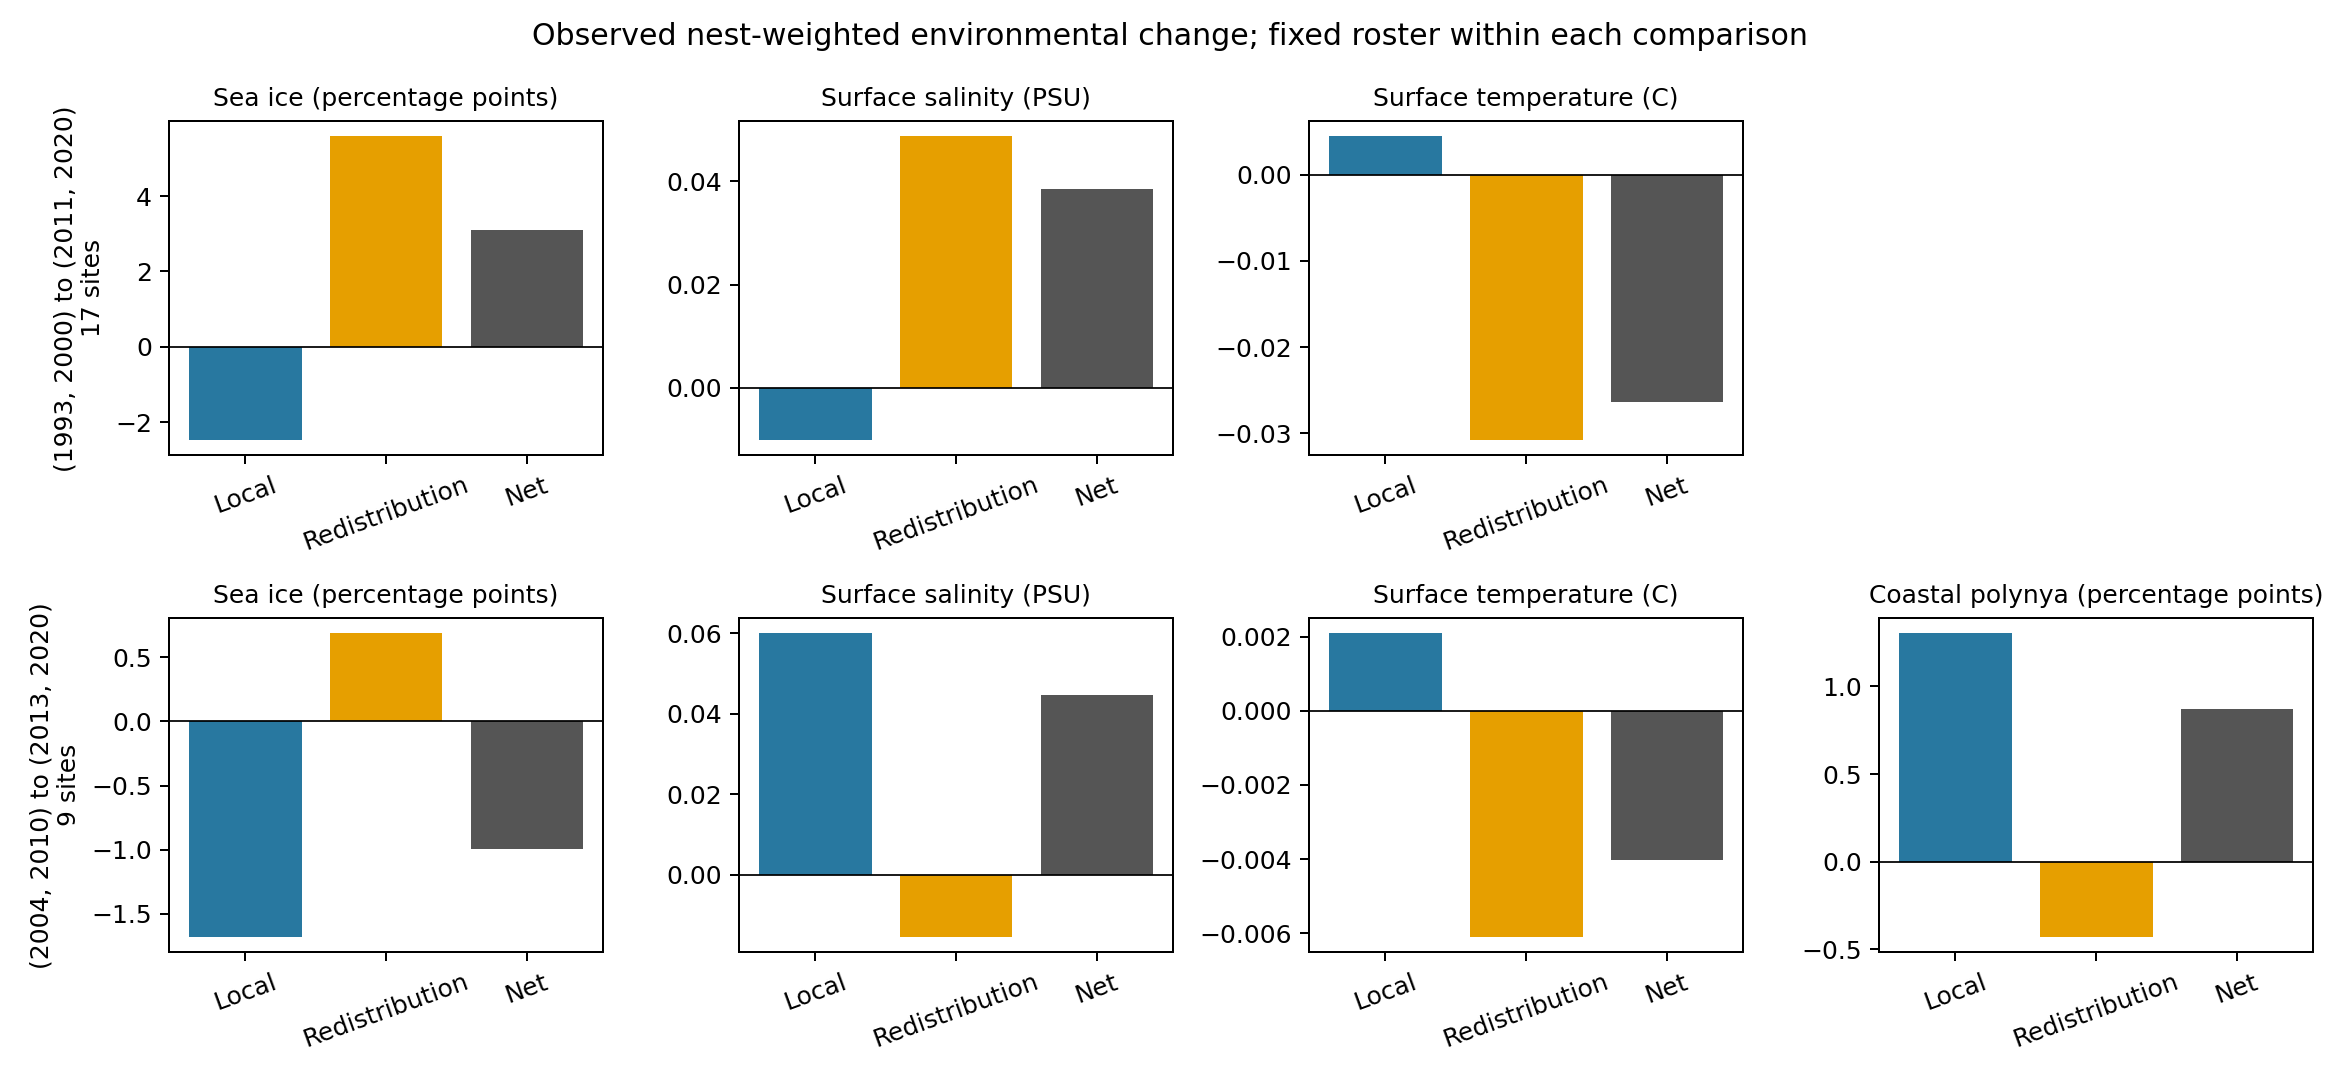

The data file committed next to this chart (first rows):
comparison, radius, variable, early, late, total, local, redistribution, south_shift_km, sites, regions, cells
long, 0, sic_pp, 82.18, 85.28, 3.101, -2.482, 5.584, 117.9, 17, 4, 14
long, 0, salinity, 34.3, 34.34, 0.03853, -0.01013, 0.04866, 117.9, 17, 4, 14
long, 0, sst_C, -1.766, -1.793, -0.02639, 0.004433, -0.03082, 117.9, 17, 4, 14
polynya, 100, sic_pp, 79.88, 78.89, -0.9938, -1.681, 0.6867, -57.82, 9, 4, 8
polynya, 100, salinity, 34.33, 34.37, 0.0445, 0.05996, -0.01546, -57.82, 9, 4, 8
polynya, 100, sst_C, -1.791, -1.795, -0.004011, 0.00209, -0.006101, -57.82, 9, 4, 8
polynya, 100, polynya_pp, 7.531, 8.405, 0.8733, 1.304, -0.4307, -57.82, 9, 4, 8
polynya, 25, sic_pp, 79.88, 78.89, -0.9938, -1.681, 0.6867, -57.82, 9, 4, 8
polynya, 25, salinity, 34.33, 34.37, 0.0445, 0.05996, -0.01546, -57.82, 9, 4, 8
polynya, 25, sst_C, -1.791, -1.795, -0.004011, 0.00209, -0.006101, -57.82, 9, 4, 8
polynya, 25, polynya_pp, 25.25, 23.99, -1.259, 0.7139, -1.973, -57.82, 9, 4, 8
